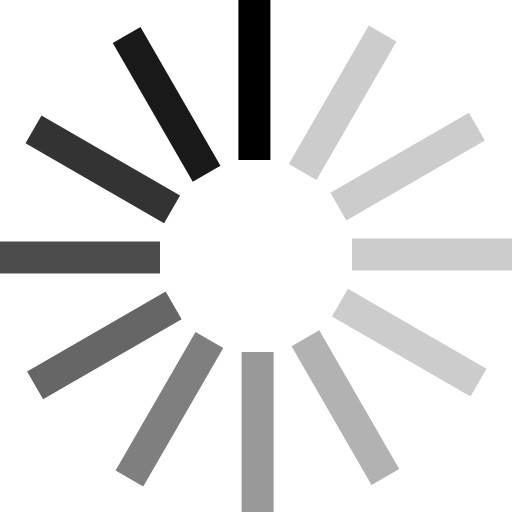
t = 0.00 s
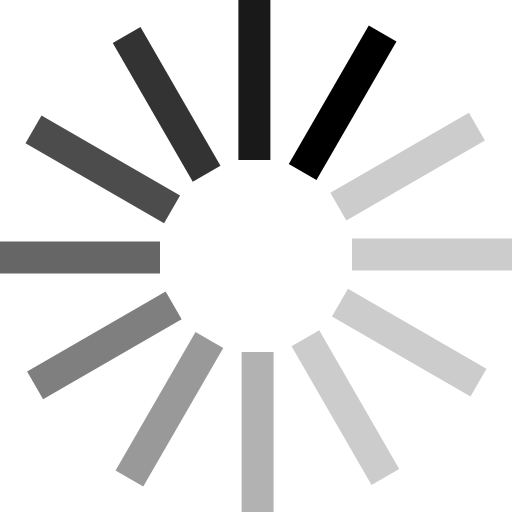
t = 0.17 s
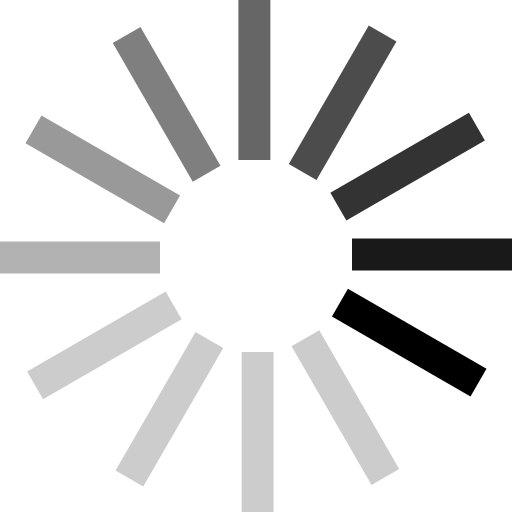
t = 0.37 s
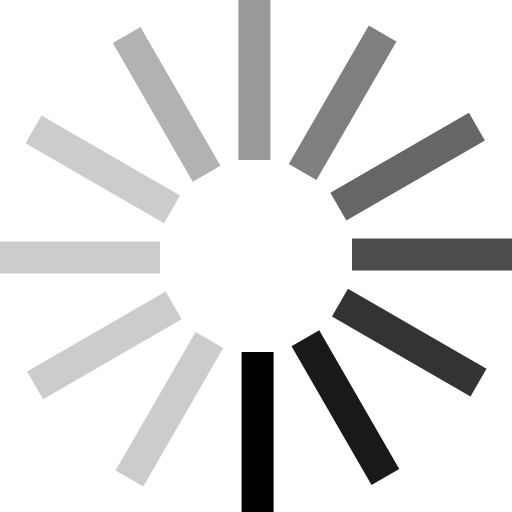
t = 0.54 s
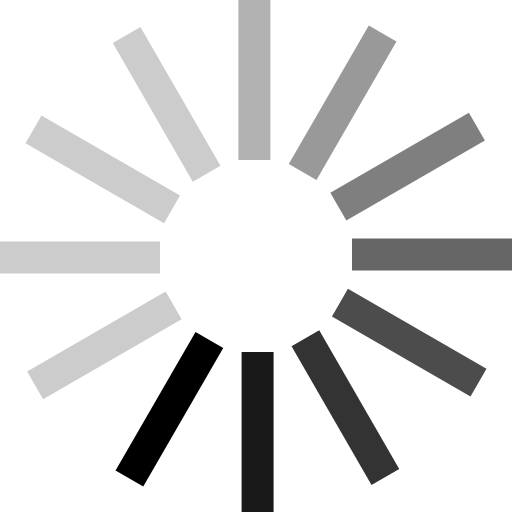
t = 0.71 s
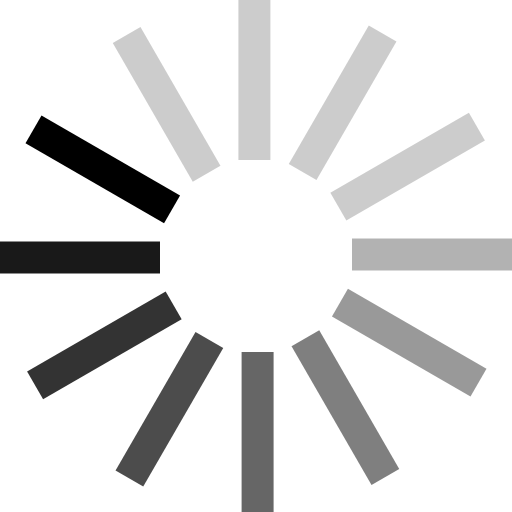
t = 0.91 s

The animated SVG that drew these frames (rendered in a browser with its animation timeline set to each time). Animation: 1 SMIL element (animateTransform=1); one cycle of 1.08 s, repeats indefinitely.

<?xml version="1.0" encoding="UTF-8" standalone="no"?><svg xmlns:svg="http://www.w3.org/2000/svg" xmlns="http://www.w3.org/2000/svg" xmlns:xlink="http://www.w3.org/1999/xlink" version="1.0" width="30px" height="30px" viewBox="0 0 128 128" xml:space="preserve"><g><path d="M59.6 0h8v40h-8V0z" fill="#000000" fill-opacity="1"/><path d="M59.6 0h8v40h-8V0z" fill="#000000" fill-opacity="0.2" transform="rotate(30 64 64)"/><path d="M59.6 0h8v40h-8V0z" fill="#000000" fill-opacity="0.2" transform="rotate(60 64 64)"/><path d="M59.6 0h8v40h-8V0z" fill="#000000" fill-opacity="0.2" transform="rotate(90 64 64)"/><path d="M59.6 0h8v40h-8V0z" fill="#000000" fill-opacity="0.2" transform="rotate(120 64 64)"/><path d="M59.6 0h8v40h-8V0z" fill="#000000" fill-opacity="0.3" transform="rotate(150 64 64)"/><path d="M59.6 0h8v40h-8V0z" fill="#000000" fill-opacity="0.4" transform="rotate(180 64 64)"/><path d="M59.6 0h8v40h-8V0z" fill="#000000" fill-opacity="0.5" transform="rotate(210 64 64)"/><path d="M59.6 0h8v40h-8V0z" fill="#000000" fill-opacity="0.6" transform="rotate(240 64 64)"/><path d="M59.6 0h8v40h-8V0z" fill="#000000" fill-opacity="0.7" transform="rotate(270 64 64)"/><path d="M59.6 0h8v40h-8V0z" fill="#000000" fill-opacity="0.8" transform="rotate(300 64 64)"/><path d="M59.6 0h8v40h-8V0z" fill="#000000" fill-opacity="0.9" transform="rotate(330 64 64)"/><animateTransform attributeName="transform" type="rotate" values="0 64 64;30 64 64;60 64 64;90 64 64;120 64 64;150 64 64;180 64 64;210 64 64;240 64 64;270 64 64;300 64 64;330 64 64" calcMode="discrete" dur="1080ms" repeatCount="indefinite"></animateTransform></g></svg>
